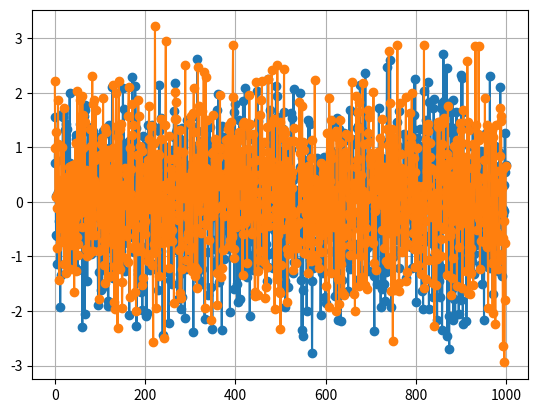

The script that saved this image:
import numpy as np
import matplotlib.pyplot as plt
import scipy.stats as sp_stats

N = 1000
std = 1

mu0 = 0
mu1 = 0.1

d0s = np.random.normal(mu0, std, size=(N,))
d1s = np.random.normal(mu1, std, size=(N,))

plt.plot(d0s, "o-", label="d0")
plt.plot(d1s, "o-", label="d1")
plt.grid()
plt.show()

diffs = d1s - d0s
mean = np.var(diffs)
var = np.var(diffs, ddof=1)

t_val = mean / np.sqrt(var/N)

ttest = sp_stats.ttest_rel(d0s, d1s)
